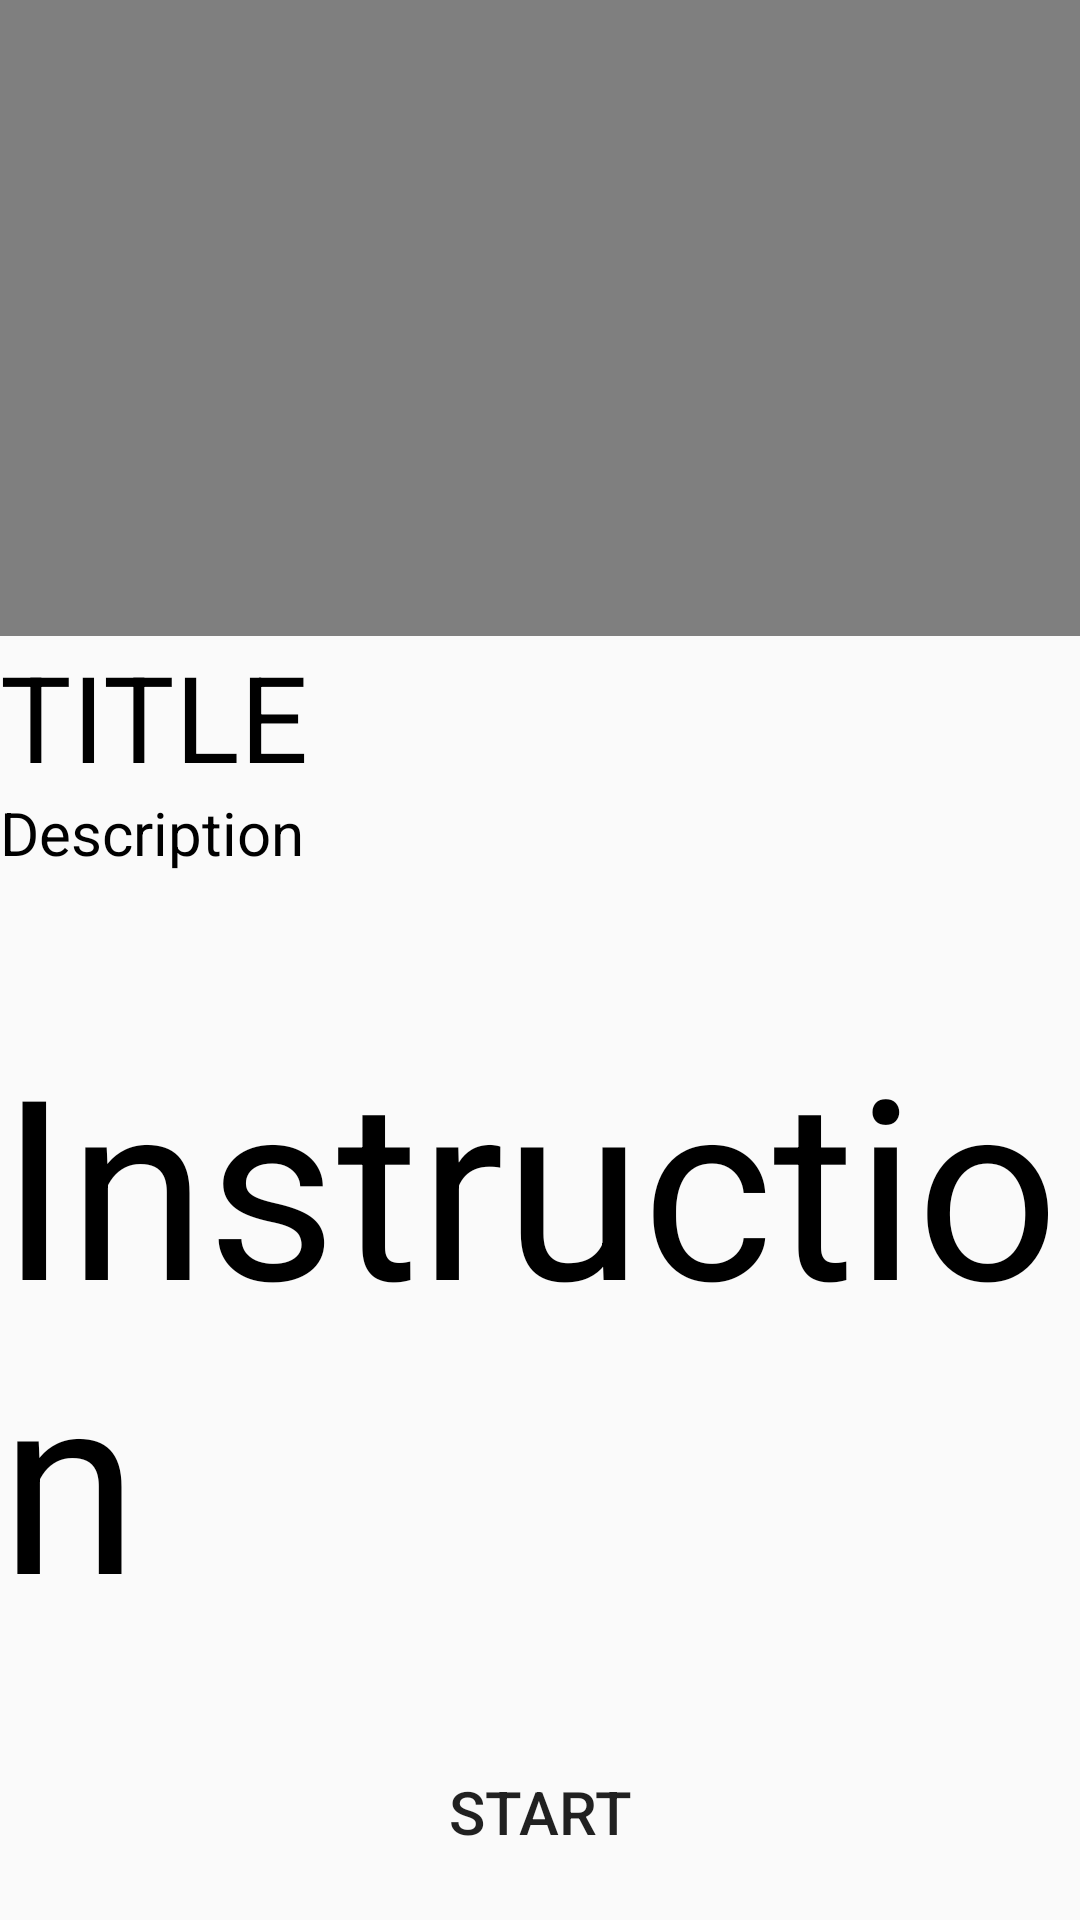

This screen was rendered from an Android layout file. Write that file and the resources it references.
<!-- AndroidManifest.xml: application theme AppTheme -->
<!-- res/layout/activity_instruction.xml -->
<?xml version="1.0" encoding="utf-8"?>
<androidx.constraintlayout.widget.ConstraintLayout xmlns:android="http://schemas.android.com/apk/res/android"
    android:id="@+id/instructions"
    xmlns:app="http://schemas.android.com/apk/res-auto"
    xmlns:tools="http://schemas.android.com/tools"
    android:layout_width="match_parent"
    android:layout_height="match_parent"
    tools:context=".other_activities.Instruction">

    <FrameLayout
        android:id="@+id/frameForVideo"
        android:layout_width="match_parent"
        android:layout_height="wrap_content"
        app:layout_constraintEnd_toEndOf="parent"
        app:layout_constraintStart_toStartOf="parent"
        app:layout_constraintTop_toTopOf="parent">
        <VideoView
            android:id="@+id/videoView"
            android:layout_width="418dp"
            android:layout_height="212dp" />
    </FrameLayout>
    <TextView
        android:id="@+id/exerciseTitle"
        android:layout_width="match_parent"
        android:layout_height="52dp"
        android:text="TITLE"
        android:textSize="40sp"
        android:textColor="#000000"
        app:layout_constraintEnd_toEndOf="parent"
        app:layout_constraintHorizontal_bias="0.495"
        app:layout_constraintStart_toStartOf="parent"
        app:layout_constraintTop_toBottomOf="@+id/frameForVideo" />

    <TextView
        android:id="@+id/exerciseDescription"
        android:layout_width="match_parent"
        android:layout_height="54dp"
        android:text="Description"
        android:textSize="20sp"
        android:textColor="#000000"
        app:layout_constraintEnd_toEndOf="parent"
        app:layout_constraintStart_toStartOf="parent"
        app:layout_constraintTop_toBottomOf="@+id/exerciseTitle" />

    <TextView
        android:id="@+id/exerciseInstruction"
        android:layout_width="match_parent"
        android:layout_height="210dp"
        android:autoSizeTextType="uniform"
        android:text="Instruction"
        android:textColor="#000000"
        android:textSize="20sp"
        android:layout_marginBottom="10dp"
        app:layout_constraintBottom_toTopOf="@+id/startExercise"
        app:layout_constraintEnd_toEndOf="parent"
        app:layout_constraintStart_toStartOf="parent"
        app:layout_constraintTop_toBottomOf="@+id/exerciseDescription" />

    <Button
        android:id="@+id/startExercise"
        android:layout_width="match_parent"
        android:layout_height="52dp"
        android:layout_marginBottom="10dp"
        android:background="@drawable/button_border"
        android:text="@string/startExercise"
        android:textSize="20sp"
        app:layout_constraintBottom_toBottomOf="parent"
        app:layout_constraintEnd_toEndOf="parent"
        app:layout_constraintHorizontal_bias="0.498"
        app:layout_constraintStart_toStartOf="parent"/>
</androidx.constraintlayout.widget.ConstraintLayout>
<!-- resources referenced by this layout -->
<resources>
  <string name="startExercise">START</string>
  <style name="AppTheme" parent="Theme.AppCompat.Light.NoActionBar">
          
          <item name="colorPrimary">#FFFF8C00</item>
          <item name="colorPrimaryDark">#FFFF8C00</item>
          <item name="colorAccent">@android:color/holo_orange_dark</item>
          <item name="android:windowAnimationStyle">@style/CustomActivityAnimation</item>
      </style>
  <style name="CustomActivityAnimation" parent="@android:style/Animation.Activity">
          <item name="android:activityOpenEnterAnimation">@anim/right_slide_in</item>
          <item name="android:activityOpenExitAnimation">@anim/left_slide_out</item>
          <item name="android:activityCloseEnterAnimation">@anim/left_slide_in</item>
          <item name="android:activityCloseExitAnimation">@anim/right_slide_out</item>
      </style>
</resources>
